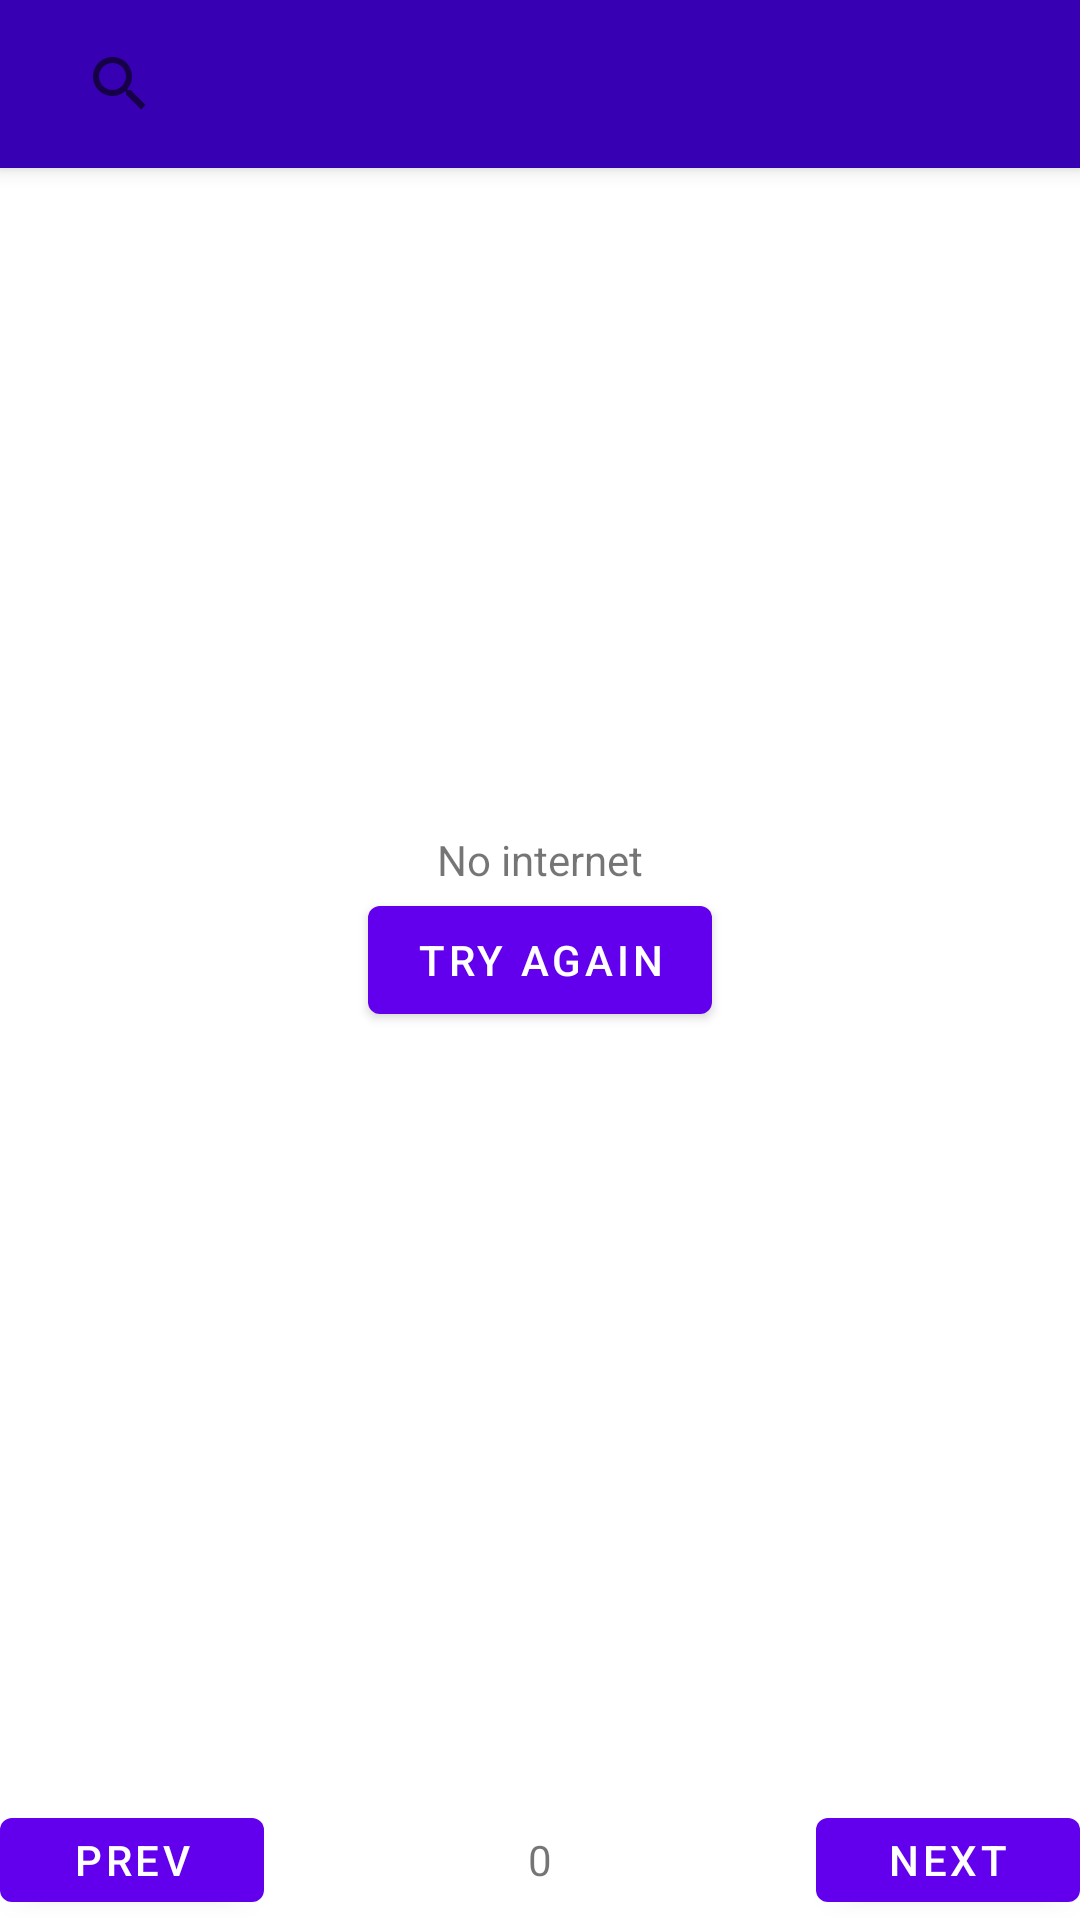

This screen was rendered from an Android layout file. Write that file and the resources it references.
<!-- AndroidManifest.xml: application theme Theme.RektMovies -->
<!-- res/layout/activity_main.xml -->
<?xml version="1.0" encoding="utf-8"?>
<RelativeLayout xmlns:android="http://schemas.android.com/apk/res/android"
    xmlns:tools="http://schemas.android.com/tools"
    android:layout_width="match_parent"
    android:layout_height="match_parent"
    tools:context=".MainActivity">

    <include
        android:id="@+id/toolbar"
        layout="@layout/toolbar" />


    <androidx.recyclerview.widget.RecyclerView
        android:id="@+id/movie_display"
        android:layout_width="match_parent"
        android:layout_height="wrap_content"
        android:paddingBottom="40dp"
        android:layout_below="@id/toolbar" />

    <RelativeLayout xmlns:android="http://schemas.android.com/apk/res/android"
        android:id="@+id/search_relative_layout"
        android:layout_width="match_parent"
        android:layout_below="@id/toolbar"
        android:visibility="gone"
        android:layout_height="wrap_content"
        android:background="@color/teal_200"
        android:paddingLeft="10dp"
        android:paddingTop="10dp">

        <com.google.android.material.textview.MaterialTextView
            android:id="@+id/genre_textView"
            android:layout_width="wrap_content"
            android:layout_height="wrap_content"
            android:text="Genre" />

        <androidx.appcompat.widget.AppCompatSpinner
            android:id="@+id/genreSpinner"
            android:layout_width="wrap_content"
            android:layout_height="wrap_content"
            android:layout_toRightOf="@+id/genre_textView" />

        <com.google.android.material.textview.MaterialTextView
            android:id="@+id/quality_textView"
            android:layout_width="wrap_content"
            android:layout_height="wrap_content"
            android:layout_below="@id/genre_textView"
            android:text="Quality" />

        <androidx.appcompat.widget.AppCompatSpinner
            android:id="@+id/qualitySpinner"
            android:layout_width="wrap_content"
            android:layout_height="wrap_content"
            android:layout_below="@id/genreSpinner"
            android:layout_toRightOf="@id/quality_textView" />

        <com.google.android.material.textview.MaterialTextView
            android:id="@+id/rating_textView"
            android:layout_width="wrap_content"
            android:layout_height="wrap_content"
            android:layout_below="@+id/quality_textView"
            android:text="Rating" />

        <androidx.appcompat.widget.AppCompatSpinner
            android:id="@+id/ratingSpinner"
            android:layout_width="wrap_content"
            android:layout_below="@id/qualitySpinner"
            android:layout_height="wrap_content"
            android:layout_toRightOf="@+id/rating_textView" />

    </RelativeLayout>

    <com.google.android.material.textview.MaterialTextView
        android:layout_width="wrap_content"
        android:layout_height="wrap_content"
        android:text="No internet"
        android:id="@+id/retryTxt"
        android:layout_above="@+id/retryBtn"
        android:layout_centerHorizontal="true"/>

    <com.google.android.material.button.MaterialButton
        android:layout_width="wrap_content"
        android:id="@+id/retryBtn"
        android:layout_height="wrap_content"
        android:text="Try again"
        android:layout_centerVertical="true"
        android:layout_centerHorizontal="true"/>

    <RelativeLayout
        android:layout_alignParentBottom="true"
        android:layout_alignParentEnd="true"
        android:layout_width="match_parent"
        android:layout_height="40dp">

        <com.google.android.material.button.MaterialButton
            android:layout_width="wrap_content"
            android:layout_height="wrap_content"
            android:id="@+id/prevButton"
            android:text="Prev"/>

        <com.google.android.material.textview.MaterialTextView
            android:layout_width="wrap_content"
            android:layout_height="wrap_content"
            android:id="@+id/pageNumber"
            android:layout_centerVertical="true"
            android:layout_centerHorizontal="true"
            android:text="0"/>

        <com.google.android.material.button.MaterialButton
            android:id="@+id/nextButton"
            android:layout_alignParentEnd="true"
            android:text="Next"
            android:layout_width="wrap_content"

            android:layout_height="wrap_content"/>

    </RelativeLayout>




</RelativeLayout>
<!-- res/layout/toolbar.xml (included above) -->
<?xml version="1.0" encoding="utf-8"?>
<com.google.android.material.appbar.MaterialToolbar
    xmlns:android="http://schemas.android.com/apk/res/android"
    android:layout_width="match_parent"
    android:layout_height="wrap_content"
    android:background="@color/design_default_color_primary_dark"
    android:elevation="4dp">

    <androidx.appcompat.widget.SearchView
        android:layout_width="wrap_content"
        android:id="@+id/searchBar"
        android:layout_height="match_parent"/>


</com.google.android.material.appbar.MaterialToolbar>
<!-- resources referenced by this layout -->
<resources>
  <style name="Theme.RektMovies" parent="Theme.MaterialComponents.DayNight.NoActionBar">
          
          <item name="colorPrimary">@color/purple_500</item>
          <item name="colorPrimaryVariant">@color/purple_700</item>
          <item name="colorOnPrimary">@color/white</item>
          
          <item name="colorSecondary">@color/teal_200</item>
          <item name="colorSecondaryVariant">@color/teal_700</item>
          <item name="colorOnSecondary">@color/black</item>
          
          <item name="android:statusBarColor" tools:targetApi="l">?attr/colorPrimaryVariant</item>
          
      </style>
  <!-- not gathered from this repository: default colours our renderer supplied (Android Studio template values) -->
  <color name="purple_500">#FF6200EE</color>
  <color name="purple_700">#FF3700B3</color>
  <color name="teal_200">#FF03DAC5</color>
  <color name="teal_700">#FF018786</color>
  <color name="black">#FF000000</color>
  <color name="white">#FFFFFFFF</color>
</resources>
